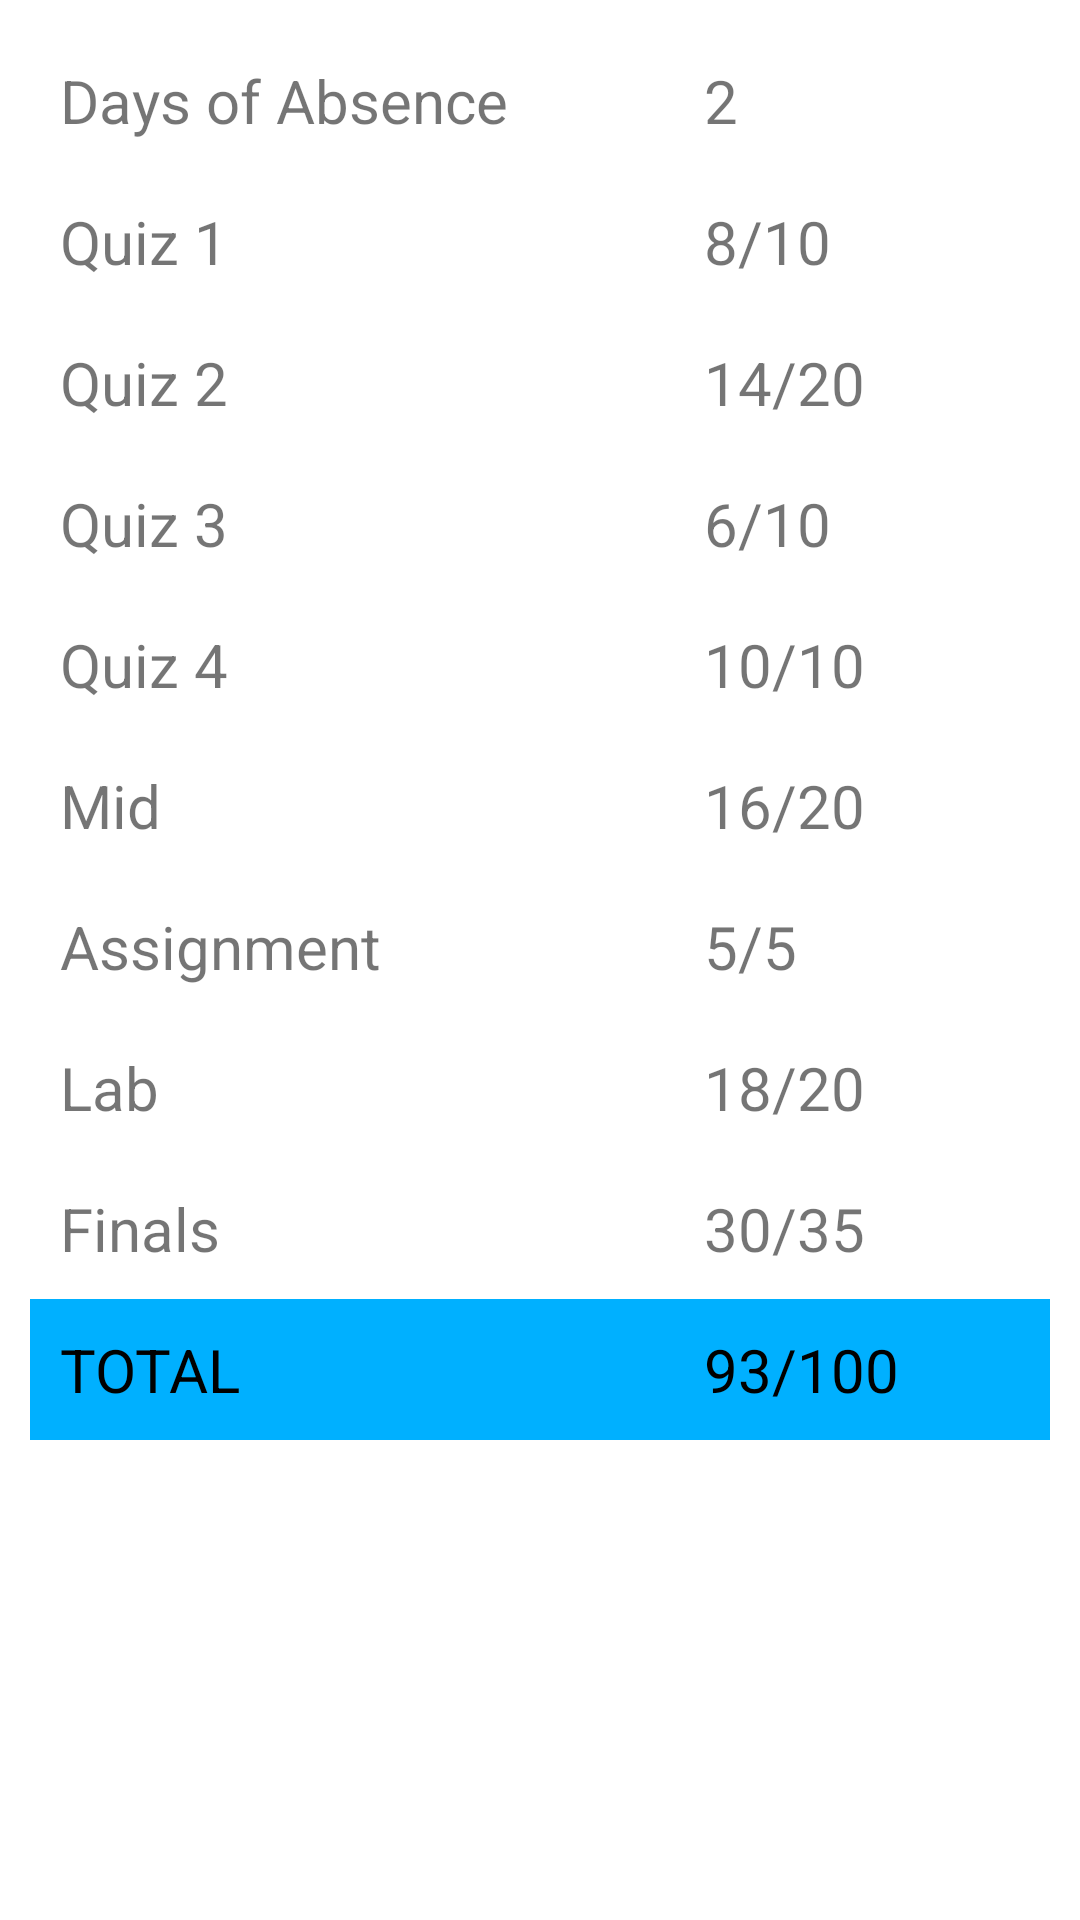

The Android layout XML behind this screen, and the referenced resources:
<!-- AndroidManifest.xml: application theme AppTheme -->
<!-- res/layout/marksheet_table_course1.xml -->
<?xml version="1.0" encoding="utf-8"?>
<TableLayout xmlns:android="http://schemas.android.com/apk/res/android"
    android:id="@+id/marksheet_table_course1"
    android:layout_width="match_parent"
    android:layout_height="match_parent"
    android:stretchColumns="*"
    android:padding="10dp">
        <TableRow
            android:id="@+id/course1_row1_absence"
            android:layout_width="match_parent"
            android:layout_height="match_parent">
            <TextView
                android:id="@+id/absentDays"
                android:layout_height="match_parent"
                android:layout_width="match_parent"
                android:padding="10dp"
                android:text="Days of Absence "
                android:textSize="20sp"/>
            <TextView
                android:id="@+id/attendanceValue"
                android:layout_height="match_parent"
                android:layout_width="match_parent"
                android:padding="10dp"
                android:text="2"
                android:textSize="20sp"/>
        </TableRow>

        <TableRow
            android:id="@+id/course1_quiz1"
            android:layout_width="match_parent"
            android:layout_height="match_parent">
            <TextView
                android:id="@+id/quiz1"
                android:layout_height="match_parent"
                android:layout_width="match_parent"
                android:padding="10dp"
                android:text="Quiz 1"
                android:textSize="20sp"/>
            <TextView
                android:id="@+id/course1_quiz1_obtained_mark"
                android:layout_height="match_parent"
                android:layout_width="match_parent"
                android:padding="10dp"
                android:text="8/10"
                android:textSize="20sp"/>
        </TableRow>

    <TableRow
        android:id="@+id/course1_quiz2"
        android:layout_width="match_parent"
        android:layout_height="match_parent">
        <TextView
            android:id="@+id/quiz2"
            android:layout_height="match_parent"
            android:layout_width="match_parent"
            android:padding="10dp"
            android:text="Quiz 2"
            android:textSize="20sp"/>
        <TextView
            android:id="@+id/course1_quiz2_obtained_mark"
            android:layout_height="match_parent"
            android:layout_width="match_parent"
            android:padding="10dp"
            android:text="14/20"
            android:textSize="20sp"/>
    </TableRow>

    <TableRow
        android:id="@+id/course1_quiz3"
        android:layout_width="match_parent"
        android:layout_height="match_parent">
        <TextView
            android:id="@+id/quiz3"
            android:layout_height="match_parent"
            android:layout_width="match_parent"
            android:padding="10dp"
            android:text="Quiz 3"
            android:textSize="20sp"/>
        <TextView
            android:id="@+id/course1_quiz3_obtained_mark"
            android:layout_height="match_parent"
            android:layout_width="match_parent"
            android:padding="10dp"
            android:text="6/10"
            android:textSize="20sp"/>
    </TableRow>
    <TableRow
        android:id="@+id/course1_quiz4"
        android:layout_width="match_parent"
        android:layout_height="match_parent">
        <TextView
            android:id="@+id/quiz4"
            android:layout_height="match_parent"
            android:layout_width="match_parent"
            android:padding="10dp"
            android:text="Quiz 4"
            android:textSize="20sp"/>
        <TextView
            android:id="@+id/course1_quiz4_obtained_mark"
            android:layout_height="match_parent"
            android:layout_width="match_parent"
            android:padding="10dp"
            android:text="10/10"
            android:textSize="20sp"/>
    </TableRow>
    <TableRow
        android:id="@+id/course1_mid"
        android:layout_width="match_parent"
        android:layout_height="match_parent">
        <TextView
            android:id="@+id/midterm"
            android:layout_height="match_parent"
            android:layout_width="match_parent"
            android:padding="10dp"
            android:text="Mid"
            android:textSize="20sp"/>
        <TextView
            android:id="@+id/course1_mid_obtained_mark"
            android:layout_height="match_parent"
            android:layout_width="match_parent"
            android:padding="10dp"
            android:text="16/20"
            android:textSize="20sp"/>
    </TableRow>
    <TableRow
        android:id="@+id/course1_assignment"
        android:layout_width="match_parent"
        android:layout_height="match_parent">
        <TextView
            android:id="@+id/assignment"
            android:layout_height="match_parent"
            android:layout_width="match_parent"
            android:padding="10dp"
            android:text="Assignment"
            android:textSize="20sp"/>
        <TextView
            android:id="@+id/course1_assignment_obtained_mark"
            android:layout_height="match_parent"
            android:layout_width="match_parent"
            android:padding="10dp"
            android:text="5/5"
            android:textSize="20sp"/>
    </TableRow>
    <TableRow
        android:id="@+id/course1_lab"
        android:layout_width="match_parent"
        android:layout_height="match_parent">
        <TextView
            android:id="@+id/lab"
            android:layout_height="match_parent"
            android:layout_width="match_parent"
            android:padding="10dp"
            android:text="Lab"
            android:textSize="20sp"/>
        <TextView
            android:id="@+id/course1_lab_obtained_mark"
            android:layout_height="match_parent"
            android:layout_width="match_parent"
            android:padding="10dp"
            android:text="18/20"
            android:textSize="20sp"/>
    </TableRow>
    <TableRow
        android:id="@+id/course1_finals"
        android:layout_width="match_parent"
        android:layout_height="match_parent">
        <TextView
            android:id="@+id/finals"
            android:layout_height="match_parent"
            android:layout_width="match_parent"
            android:padding="10dp"
            android:text="Finals"
            android:textSize="20sp"/>
        <TextView
            android:id="@+id/course1_finals_obtained_mark"
            android:layout_height="match_parent"
            android:layout_width="match_parent"
            android:padding="10dp"
            android:text="30/35"
            android:textSize="20sp"/>
    </TableRow>
    <TableRow
        android:id="@+id/total"
        android:layout_width="match_parent"
        android:layout_height="match_parent"
        android:background="@color/currentMarksheetBackg">
        <TextView
            android:id="@+id/course1_total_display"
            android:layout_height="match_parent"
            android:layout_width="match_parent"
            android:padding="10dp"
            android:text="Total"
            android:textSize="20sp"
            android:textColor="@color/blackTextColor"
            android:textAllCaps="true"/>
        <TextView
            android:id="@+id/course1_total_obtained_mark"
            android:layout_height="match_parent"
            android:layout_width="match_parent"
            android:padding="10dp"
            android:text="93/100"
            android:textSize="20sp"
            android:textColor="@color/blackTextColor"/>
    </TableRow>
</TableLayout>
<!-- resources referenced by this layout -->
<resources>
  <color name="blackTextColor">#000000</color>
  <color name="currentMarksheetBackg">#00B0FF</color>
  <style name="AppTheme" parent="Theme.AppCompat.Light.DarkActionBar">
          
          <item name="colorPrimary">@color/colorPrimary</item>
          <item name="colorPrimaryDark">@color/colorPrimaryDark</item>
          <item name="colorAccent">@color/colorAccent</item>
          <item name="android:textColorPrimary">@color/blackTextColor</item>
          <item name="android:colorBackground">@color/whiteTextColor</item>
          
      </style>
  <color name="colorPrimary">#1565c0</color>
  <color name="colorPrimaryDark">#003c8f</color>
  <color name="colorAccent">#ffd600</color>
  <color name="whiteTextColor">#ffffff</color>
</resources>
